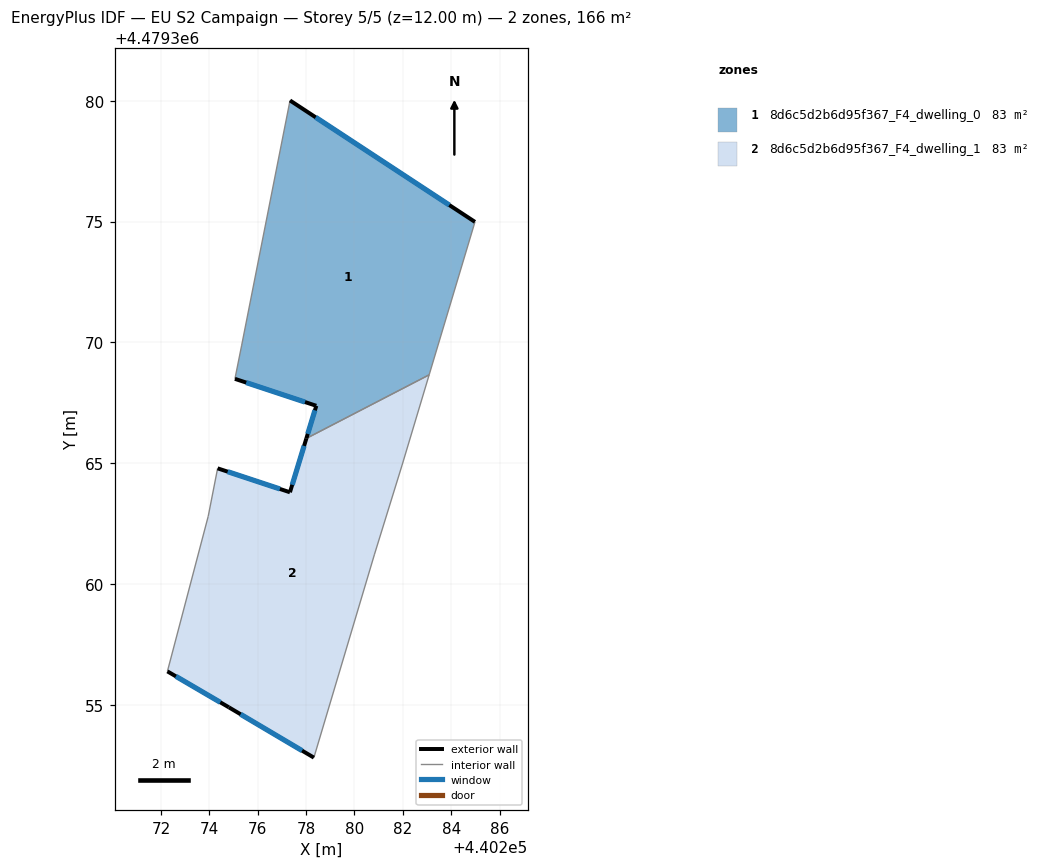
=== STOREY PLAN SPEC (per zone: floor XY polygon, exterior-wall plan segments, windows/doors) ===
zone 1: 8d6c5d2b6d95f367_F4_dwelling_0  (82.6 m²)
  floor: (440284.98, 4479374.99) (440283.09, 4479368.66) (440278.01, 4479366.03) (440278.42, 4479367.38) (440275.05, 4479368.49) (440275.33, 4479369.86) (440277.33, 4479380.01)
  exterior wall: (440284.98, 4479374.99) – (440277.33, 4479380.01)  [9.2 m]
    window: (440283.92, 4479375.68) – (440278.40, 4479379.31)  [14.3 m²]
  exterior wall: (440278.42, 4479367.38) – (440278.01, 4479366.03)  [1.4 m]
    window: (440278.36, 4479367.19) – (440278.07, 4479366.22)  [2.2 m²]
  exterior wall: (440275.05, 4479368.49) – (440278.42, 4479367.38)  [3.5 m]
    window: (440275.52, 4479368.34) – (440277.95, 4479367.53)  [5.6 m²]
  interior walls: 4
zone 2: 8d6c5d2b6d95f367_F4_dwelling_1  (83.3 m²)
  floor: (440283.09, 4479368.66) (440281.97, 4479364.93) (440280.83, 4479361.24) (440278.32, 4479352.83) (440274.80, 4479354.91) (440272.26, 4479356.39) (440273.95, 4479362.81) (440274.34, 4479364.79) (440277.33, 4479363.80) (440278.01, 4479366.03)
  exterior wall: (440274.80, 4479354.91) – (440278.32, 4479352.83)  [4.1 m]
    window: (440275.29, 4479354.62) – (440277.83, 4479353.11)  [6.4 m²]
  exterior wall: (440272.26, 4479356.39) – (440274.80, 4479354.91)  [2.9 m]
    window: (440272.61, 4479356.19) – (440274.45, 4479355.11)  [4.6 m²]
  exterior wall: (440277.33, 4479363.80) – (440274.34, 4479364.79)  [3.2 m]
    window: (440276.92, 4479363.94) – (440274.75, 4479364.65)  [4.9 m²]
  exterior wall: (440278.01, 4479366.03) – (440277.33, 4479363.80)  [2.3 m]
    window: (440277.92, 4479365.72) – (440277.43, 4479364.11)  [3.6 m²]
  interior walls: 6

=== DERIVED (storey summary) ===
Building: EU S2 Campaign
Storey: 5 of 5  (floor level z = 12.00 m)
Storey gross floor area: 165.9 m²
Zones on this storey: 2
  - 8d6c5d2b6d95f367_F4_dwelling_0: floor 82.6 m²; exterior wall 14.1 m (42.3 m²); 3 window(s) 22.1 m²; WWR 52.2%
  - 8d6c5d2b6d95f367_F4_dwelling_1: floor 83.3 m²; exterior wall 12.5 m (37.5 m²); 4 window(s) 19.6 m²; WWR 52.2%
Zone adjacency (shared interzone walls):
  - 8d6c5d2b6d95f367_F4_dwelling_0 ↔ 8d6c5d2b6d95f367_F4_dwelling_1